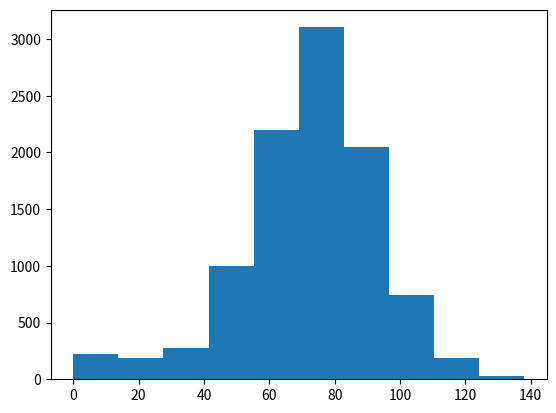

This chart was generated by the following Python code:
#DISCLAIMER: This simulation is part of a lesson in the Data Scientist Carrer Track in Data Camp.

# Suppose you're betting the following with a friend:

# You're in the Empire State Building lobby and you'll throw a dice 100x.

# 1. If you get the number 1, 2 you go one step down
# 2. If you get the number 3, 4 or 5 you go one step up.
# 3. If you get the number 6, you'll throw the dice once more and you'll go x steps up. (x being the number you get)

# There is a 0.1% chance you'll fall down the stairs in the process. If this happens, you'll go to step 0 right away.

# You can't of course go below step 0.

# The bet is that after you throw the dice 100x, you'll be at least in the 60th floor.

# What's the chance of you winning this bet?

# Importing necessary packages
import numpy as np
import pandas as pd
import matplotlib.pyplot as plt

# Creating seed for reproducibility
np.random.seed(508)

# Simulating random walk 10.000 times and appending it to all_walks
all_walks = []
for i in range(10000):
    random_walks = [0]
    for x in range(100):
        step = random_walks[-1]
        dice = np.random.randint(1,7)
        if dice <= 2:
            step = max(0, step - 1)
        elif dice <= 5:
            step = step + 1
        else:
            step = step + np.random.randint(1,7)
        #adding 0.1% chance of falling down the stairs and going to step 0
        if np.random.rand() <= 0.001:
            step = 0
        random_walks.append(step)
    all_walks.append(random_walks)

# Transforming all_walks into a numpy array
np_all_walks = np.array(all_walks)

# Getting last floor of each random walk within all_walks
ends = np_all_walks[:,100]

# Plotting histogram of ends
plt.hist(ends)
plt.show()

# Calculating chance of winning
success = np.count_nonzero(ends >= 60)
success_chance = success/10000
print(success_chance)

#whatupdasd


